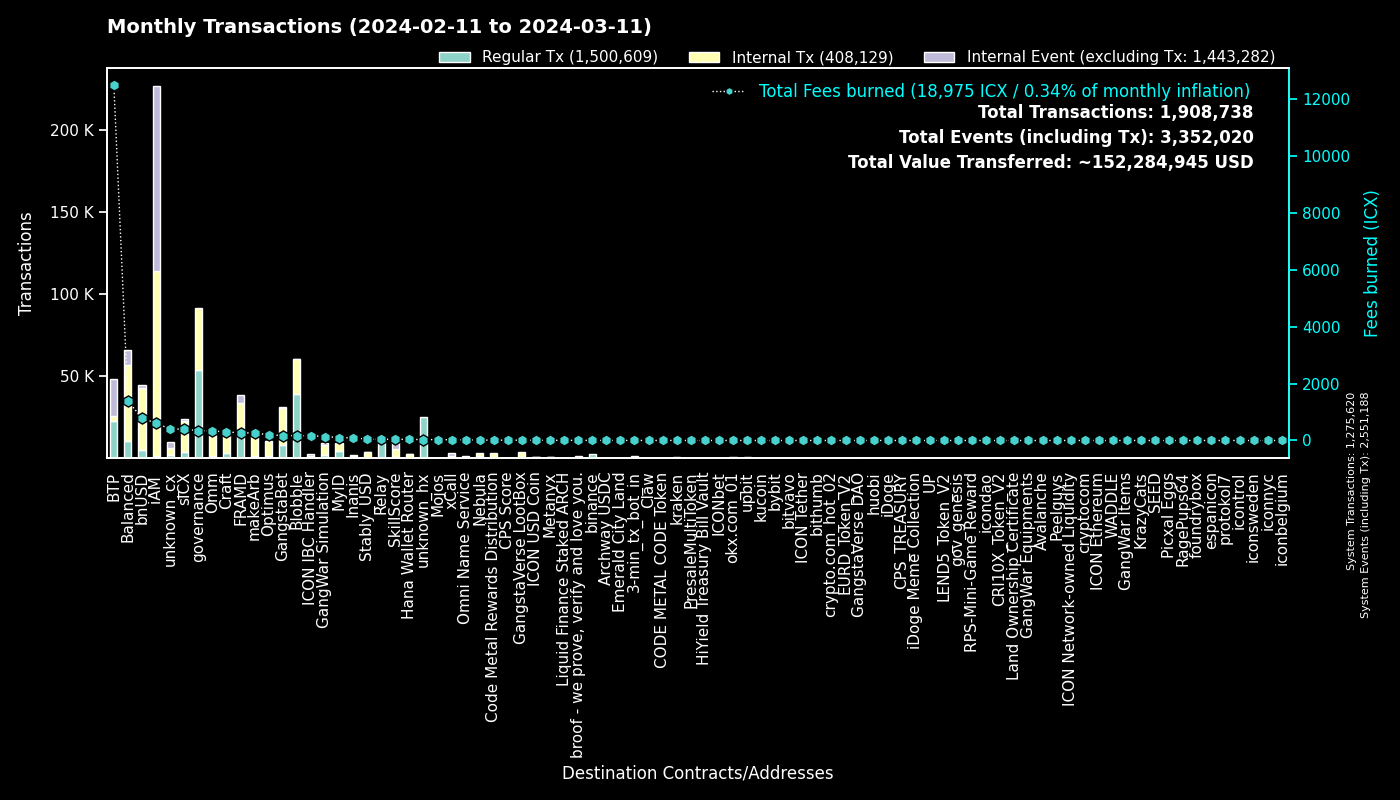

The data file committed next to this chart (first rows):
to, Regular Tx, Fees burned, to_def, Internal Tx, Internal Event (excluding Tx), group
0, 1275540, 0.0, System, 80, 1275568, System
cx00000000000000000000000000000000000000…, 53954, 343.8, governance, 37403, 0, governance
cxee7a00755a757e3c519a0616456030e33dc9d4…, 22435, 12428, BTP_2, 0, 22374, BTP
cxf14dea1cff7ceb29a46e6d04533a08f84441e4…, 20728, 93.31, Blobble Stake Token, 21668, 34, Blobble
cxf2ca3b655a782f39227934d37ff3b77f9b1ebc…, 18067, 73.64, Blobble, 0, 0, Blobble
cx2aa9b28a657e3121b75d3d4fe65e569398645d…, 13358, 175.9, FRAMD Token, 16545, 1157, FRAMD
cxca5faa5a71d986a2e84dd7e6f5ff791d29901e…, 9728, 41.24, Relay_4, 0, 0, Relay
cx88fd7df7ddff82f7cc735c871dc519838cb235…, 5286, 789.2, bnUSD, 37333, 1870, bnUSD
cxe5c2c460364acc5f8c1d5ca925930043d8d9c9…, 3671, 17.42, GangstaBet Crown, 3845, 0, GangstaBet
cx2609b924e33ef00b648a409245c7ea394c4678…, 3527, 400.4, sICX, 19300, 1259, sICX
cx66d4d90f5f113eba575bf793570135f9b10cec…, 3065, 248, balanced_loans, 8272, 4826, Balanced
cx28b2ec885b50c8a93da752f2d0467a67127a70…, 2776, 89.37, CROWN, 9691, 283, GangstaBet
cxba62bb61baf8dd8b6a04633fe33806547785a0…, 2665, 81.77, MyID_3, 2646, 0, MyID
hxb568381d35d3e7a6383200e8a0d30310af20b9…, 2461, 3.076, binance_hot, 0, 0, binance
cx5a0af85407c69945eb318d4ac18e9e84218416…, 1986, 140, GangWar Simulation, 5825, 1577, GangWar Simulation
cx694e8c9f1a05c8c3719f30d46b97697960e428…, 1931, 18.22, MyID_2, 1931, 0, MyID
hx11de4e28be4845de3ea392fd8d758655bf766c…, 1614, 2.018, 3-min_tx_bot_in, 0, 0, 3-min_tx_bot_in
cx32743b6f4588f5c1b025c5bb732ac623493654…, 1567, 79.91, Craft, 1537, 0, Craft
hx3b7ec435da0ce79d6f61091dea59c6b7e985ed…, 1566, 1.958, unknown_hx, 0, 0, unknown_hx
cx69bcdf1753472c1444188ec3f5188657e30c83…, 1462, 4.689, broof - we prove, verify and love you., 0, 0, broof - we prove, verify and love you.
cx44250a12074799e26fdeee75648ae47e2cc842…, 1322, 391.3, balanced_governance, 31, 1, Balanced
cxe65f3286902be43e00a5013cb1dc300ec8e51f…, 1279, 265, makeArb, 13567, 112, makeArb
cx14002628a4599380f391f708843044bc93dce2…, 1204, 603, iAM Div, 112316, 112416, iAM
cxa0af3165c08318e988cb30993b3048335b94af…, 1196, 49.86, balanced_dex, 3526, 285, Balanced
cx21e94c08c03daee80c25d8ee3ea22a20786ec2…, 1191, 276.8, balanced_router, 16481, 1593, Balanced
cxb6be11a27f21ad82c7475aa215e3635fafd7f1…, 1179, 13.84, gangstabet_game, 5391, 0, GangstaBet
cx12a58f7ab2cf2b08b426c490a91a9cb03ea051…, 1169, 265.1, unknown_cx, 18, 3416, unknown_cx
cxf61cd5a45dc9f91c15aa65831a30a90d59a096…, 1050, 142.6, balanced_baln, 6131, 887, Balanced
cx622bbab73698f37dbef53955fd3decffeb0b0c…, 924, 166.8, ICON IBC Handler, 216, 1368, ICON IBC Handler
cx7ecb16e4c143b95e01d05933c17cb986cfe618…, 833, 168.7, CraftRewards, 6473, 129, Craft
cx57d7acf8b5114b787ecdd99ca460c2272e4d91…, 832, 10.3, NebulaPlanetToken, 989, 0, Nebula
cx10d59e8103ab44635190bd4139dbfd682fa2d0…, 768, 40.92, balanced_rewards, 1471, 979, Balanced
hx68646780e14ee9097085f7280ab137c3633b4b…, 723, 0.9038, kraken_hot, 0, 0, kraken
cx2dc662031f3d62bcdba4f63e9bf827767c8475…, 694, 40.99, SkillScore, 4927, 5080, SkillScore
cxaa99a164586883eed0322d62a31946dfa9491f…, 641, 118.1, optimus_rewards, 1903, 56, Optimus
cxd17316e24ee40f2ef8ed6f3a497311db1b3520…, 637, 11.16, GangstaVerse LootBox, 3162, 0, GangstaVerse LootBox
cx1a29259a59f463a67bb2ef84398b30ca56b583…, 578, 142.4, omm_token, 5676, 228, Omm
cx203d9cd2a669be67177e997b8948ce2c35caff…, 512, 106.1, balanced_dividends, 7247, 192, Balanced
hx85532472e789802a943bd34a8aeb86668bc232…, 506, 0.6325, okx.com_01, 0, 0, okx.com_01
cx9c4698411c6d9a780f605685153431dcda0460…, 476, 6.521, Auction, 2250, 14, Craft
cx85954d0dae92b63bf5cba03a59ca4ffe687bad…, 466, 3.542, NebulaMultiToken, 535, 0, Nebula
hxbb984f278abd66ae2155edbd91f8c87ce98411…, 448, 0.56, kucoin, 0, 0, kucoin
hx6b91c8dea3114de74ecfa85908b875778c2b59…, 437, 0.5463, bybit, 0, 0, bybit
cx3dd4adebb73eebcb8a7029c1a07b5a64be926d…, 431, 22.23, Omni Name Service, 222, 428, Omni Name Service
cxe971c0a92c58db502e4a224efc6ba311eb1c17…, 416, 90.28, Inanis Treasury, 989, 128, Inanis
cxbb2871f468a3008f80b08fdde5b8b951583acf…, 411, 49.53, Stably_USD, 3525, 139, Stably_USD
cx2e6d0fc0eca04965d06038c8406093337f085f…, 404, 43.29, Craft, 2919, 123, Craft
cx7b1843b7ef5368a080ccf59c0a9d1bdec474f9…, 400, 25.44, optimus_dividends, 3542, 0, Optimus
cx28497aef34ec44ad2be9249daddfbe34b54f30…, 373, 5.46, Balanced Bribe, 371, 0, Balanced
cxcb455f26a2c01c686fa7f30e1e3661642dd53c…, 359, 92.47, omm_lending, 5310, 0, Omm
cx30f18d26f45d990112a4cd4825c0b79af73aac…, 357, 92.89, Yetis, 3575, 3244, FRAMD
hxa390d24fdcba68515b492ffc553192802706a1…, 336, 0.42, bitvavo_hot, 0, 0, bitvavo
cx334db6519871cb2bfd154cec0905ced4ea142d…, 316, 1.26, unknown_cx, 0, 0, unknown_cx
cx6139a27c15f1653471ffba0b4b88dc15de7e32…, 291, 50.17, gangstabet_token, 3543, 239, GangstaBet
cxa07f426062a1384bdd762afa6a87d123fbc81c…, 286, 26.4, xCall, 1345, 1321, xCall
cx43e2eec79eb76293c298f2b17aec06097be606…, 280, 31.84, balanced_staking, 802, 68, Balanced
hx0e7ce4398a56e5bc7ad49e787556786f00c8ed…, 274, 0.3425, unknown_hx, 0, 0, unknown_hx
cx943cf4a4e4e281d82b15ae0564bbdcbf8114b3…, 270, 1.935, NebulaSpaceshipToken, 351, 0, Nebula
hx294c5d0699615fc8d92abfe464a2601612d11b…, 269, 0.3362, crypto.com_hot_02, 0, 0, crypto.com_hot_02
hx133323c2e990994816b548a9e7eb080a5eac80…, 262, 0.3275, unknown_hx, 0, 0, unknown_hx
... 5,200 more rows
